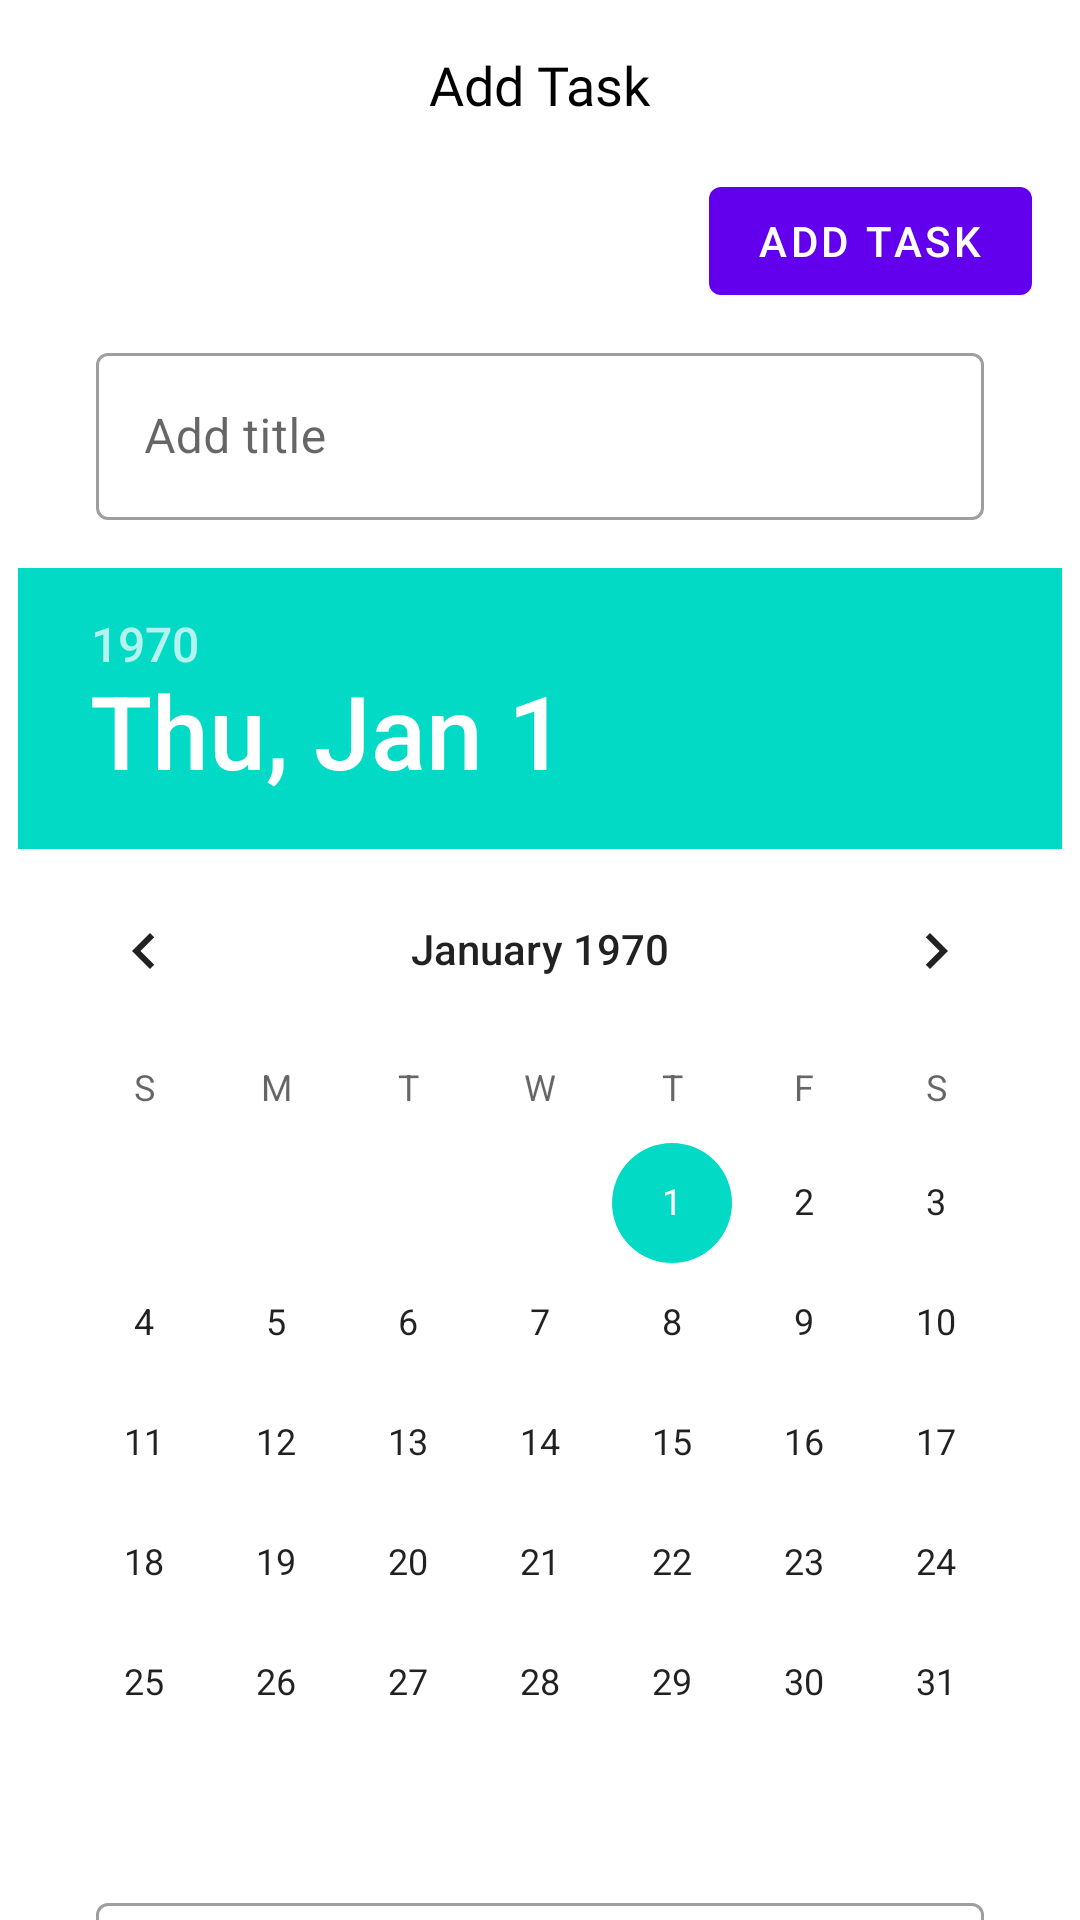

This screen was rendered from an Android layout file. Write that file and the resources it references.
<!-- AndroidManifest.xml: application theme Theme.StuToDo_App -->
<!-- res/layout/activity_add_task.xml -->
<?xml version="1.0" encoding="utf-8"?>
<androidx.constraintlayout.widget.ConstraintLayout
    xmlns:android="http://schemas.android.com/apk/res/android"
    xmlns:app="http://schemas.android.com/apk/res-auto"
    xmlns:tools="http://schemas.android.com/tools"
    android:layout_width="match_parent"
    android:layout_height="match_parent"
    tools:context=".task.AddTaskActivity">

    <TextView
        android:id="@+id/addTaskTitle_textView"
        android:layout_width="wrap_content"
        android:layout_height="wrap_content"
        app:layout_constraintTop_toTopOf="parent"
        app:layout_constraintStart_toStartOf="parent"
        app:layout_constraintEnd_toEndOf="parent"
        android:layout_marginTop="16dp"
        android:text="Add Task"
        android:fontFamily="@font/pingfangsc_semibold"
        android:textColor="@color/black"
        android:textSize="18sp"/>

    <ImageButton
        android:id="@+id/addTask_backButton"
        android:layout_width="50dp"
        android:layout_height="50dp"
        app:layout_constraintTop_toTopOf="parent"
        app:layout_constraintStart_toStartOf="parent"
        android:layout_marginStart="8dp"
        android:layout_marginTop="8dp"
        android:src="@drawable/ic_baseline_arrow_back_24"
        android:background="@color/white"/>

    <com.google.android.material.button.MaterialButton
        android:id="@+id/addTaskButton"
        android:layout_width="wrap_content"
        android:layout_height="wrap_content"
        app:layout_constraintTop_toBottomOf="@id/addTaskTitle_textView"
        app:layout_constraintEnd_toEndOf="parent"
        android:layout_margin="16dp"
        android:text="Add Task"/>

    <com.google.android.material.textfield.TextInputLayout
        android:id="@+id/addTitle_textInputLayout"
        android:layout_width="match_parent"
        android:layout_height="wrap_content"
        style="@style/Widget.MaterialComponents.TextInputLayout.OutlinedBox"
        app:layout_constraintTop_toBottomOf="@id/addTaskButton"
        app:layout_constraintStart_toStartOf="parent"
        app:layout_constraintEnd_toEndOf="parent"
        android:layout_marginTop="8dp"
        android:layout_marginStart="32dp"
        android:layout_marginEnd="32dp">

        <com.google.android.material.textfield.TextInputEditText
            android:id="@+id/addTitle_editText"
            android:layout_width="match_parent"
            android:layout_height="wrap_content"
            app:layout_constraintStart_toStartOf="parent"
            app:layout_constraintEnd_toEndOf="parent"
            android:hint="@string/addTitle_hint"
            android:singleLine="true"/>

    </com.google.android.material.textfield.TextInputLayout>


    <DatePicker
        android:id="@+id/taskCalendarView"
        android:layout_width="wrap_content"
        android:layout_height="wrap_content"
        app:layout_constraintEnd_toEndOf="parent"
        app:layout_constraintStart_toStartOf="parent"
        app:layout_constraintTop_toBottomOf="@+id/addTitle_textInputLayout"
        android:layout_marginTop="16dp"/>

    <com.google.android.material.textfield.TextInputLayout
        android:id="@+id/addNotes_textInputLayout"
        android:layout_width="match_parent"
        android:layout_height="wrap_content"
        style="@style/Widget.MaterialComponents.TextInputLayout.OutlinedBox"
        app:layout_constraintTop_toBottomOf="@id/taskCalendarView"
        app:layout_constraintStart_toStartOf="parent"
        app:layout_constraintEnd_toEndOf="parent"
        android:layout_marginTop="8dp"
        android:layout_marginStart="32dp"
        android:layout_marginEnd="32dp">

        <com.google.android.material.textfield.TextInputEditText
            android:id="@+id/addNotes_editText"
            android:layout_width="match_parent"
            android:layout_height="wrap_content"
            android:hint="@string/addNotes_hint"
            app:layout_constraintEnd_toEndOf="parent"
            app:layout_constraintStart_toStartOf="parent" />

    </com.google.android.material.textfield.TextInputLayout>












</androidx.constraintlayout.widget.ConstraintLayout>
<!-- resources referenced by this layout -->
<resources>
  <color name="black">#FF000000</color>
  <color name="white">#FFFFFFFF</color>
  <string name="addNotes_hint">Add notes here...</string>
  <string name="addTitle_hint">Add title</string>
  <style name="Theme.StuToDo_App" parent="Theme.MaterialComponents.DayNight.DarkActionBar">
          
          <item name="colorPrimary">@color/purple_500</item>
          <item name="colorPrimaryVariant">@color/purple_700</item>
          <item name="colorOnPrimary">@color/white</item>
          
          <item name="colorSecondary">@color/teal_200</item>
          <item name="colorSecondaryVariant">@color/teal_700</item>
          <item name="colorOnSecondary">@color/black</item>
          
          <item name="android:statusBarColor" tools:targetApi="l">?attr/colorPrimaryVariant</item>
          
      </style>
  <color name="purple_500">#FF6200EE</color>
  <color name="purple_700">#FF3700B3</color>
  <color name="teal_200">#FF03DAC5</color>
  <color name="teal_700">#FF018786</color>
</resources>
